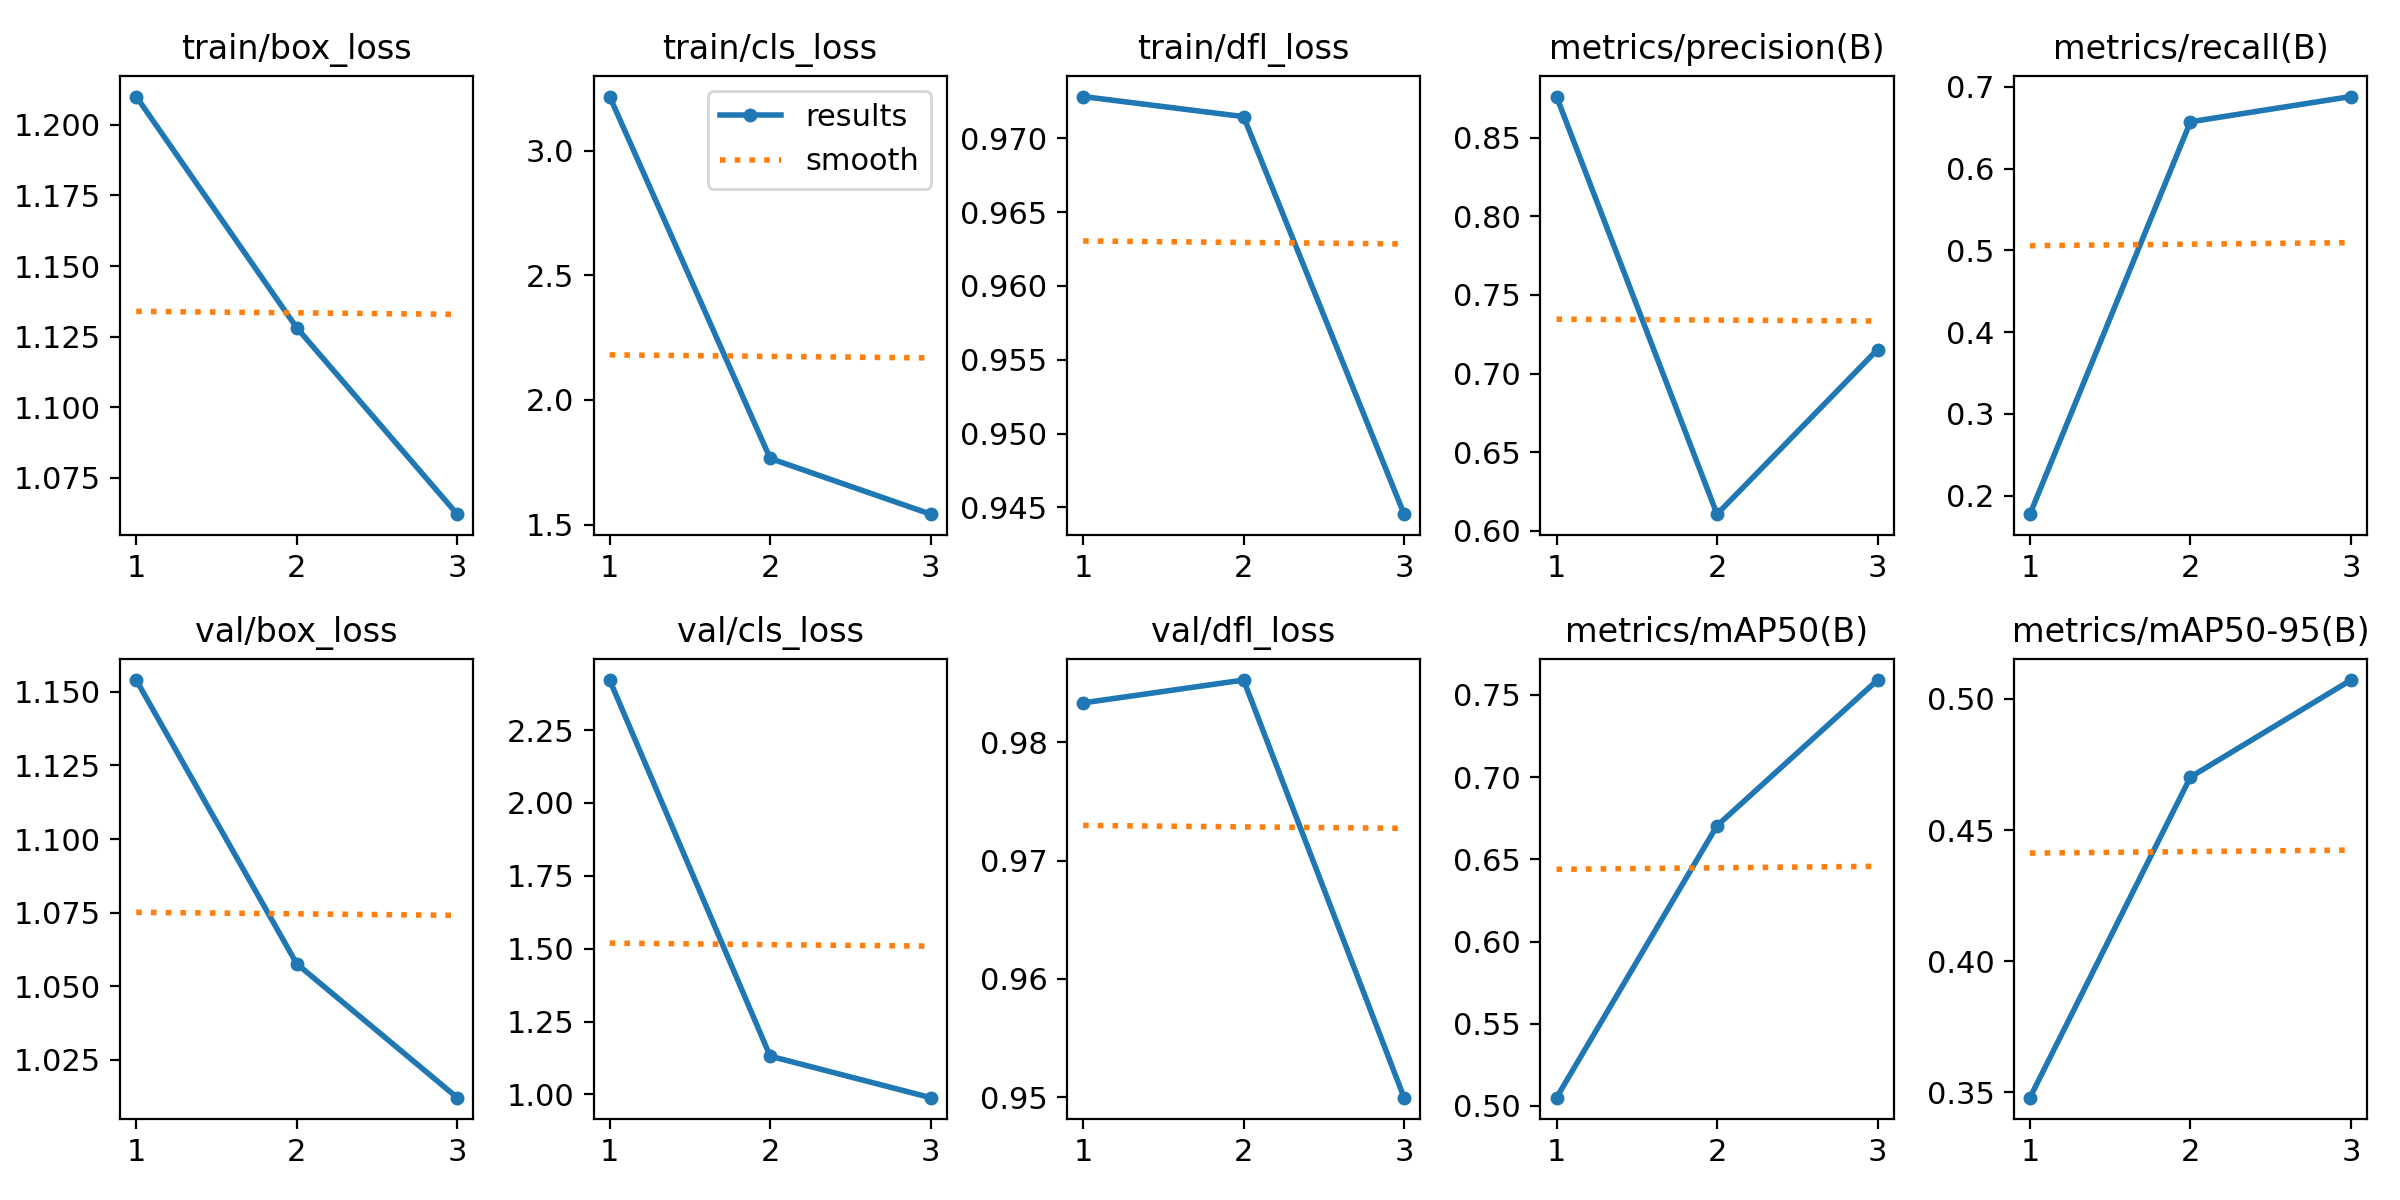

The file beside this chart, header and first rows:
epoch, time, train/box_loss, train/cls_loss, train/dfl_loss, metrics/precision(B), metrics/recall(B), metrics/mAP50(B), metrics/mAP50-95(B), val/box_loss, val/cls_loss, val/dfl_loss, lr/pg0, lr/pg1, lr/pg2
1, 32.48, 1.21, 3.217, 0.9728, 0.8761, 0.1775, 0.505, 0.3479, 1.154, 2.421, 0.9833, 0.0002356, 0.0002356, 0.0002356
2, 62.62, 1.128, 1.766, 0.9715, 0.6106, 0.6572, 0.6704, 0.4702, 1.058, 1.131, 0.9853, 0.0003173, 0.0003173, 0.0003173
3, 96.08, 1.062, 1.542, 0.9445, 0.7152, 0.688, 0.7591, 0.5072, 1.012, 0.9891, 0.95, 0.000242, 0.000242, 0.000242
